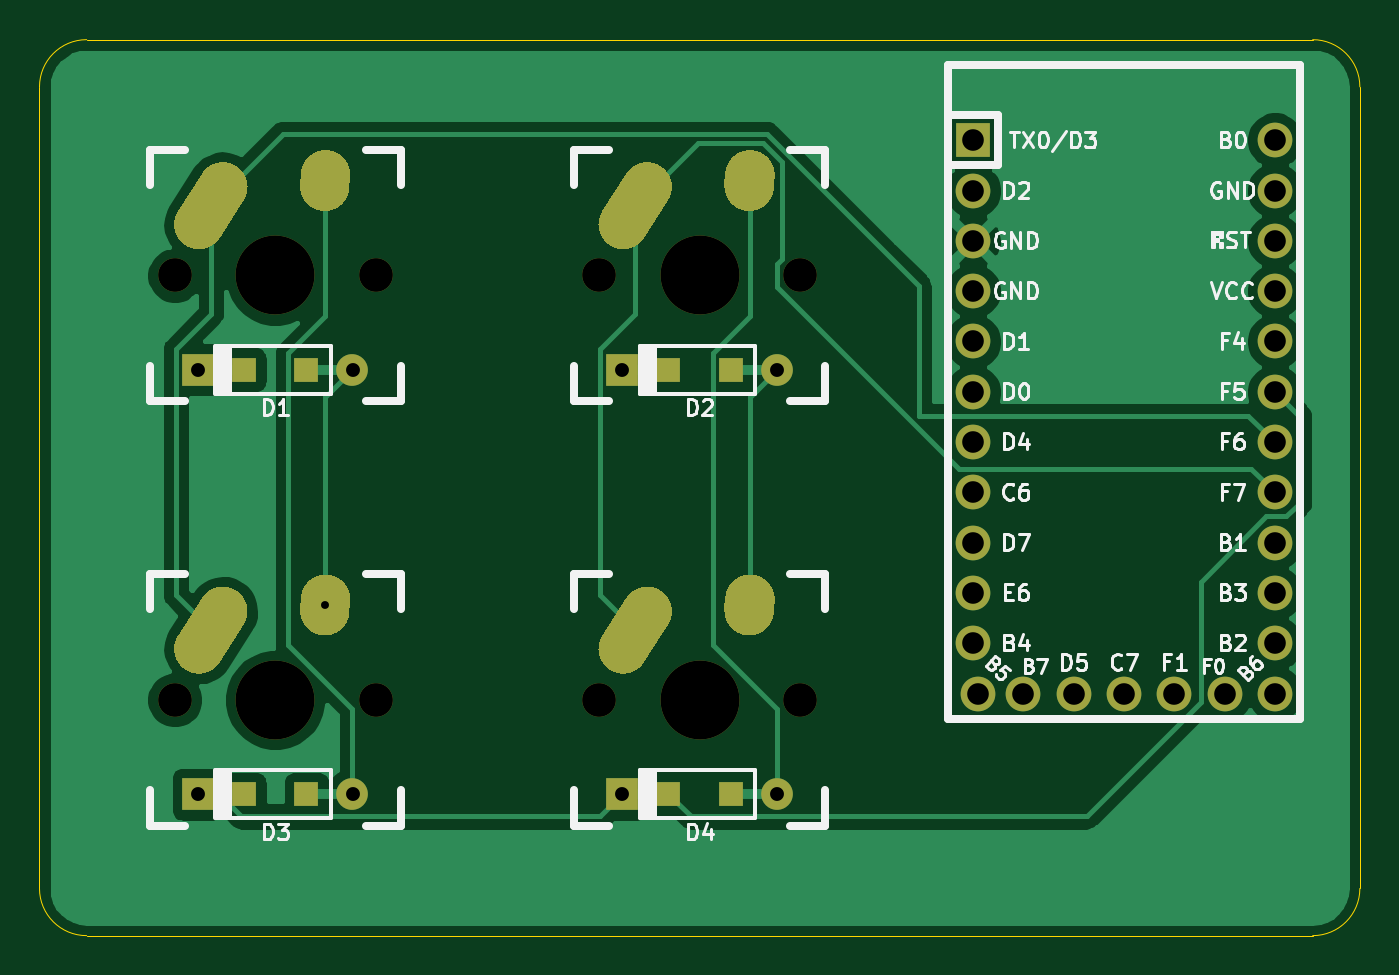
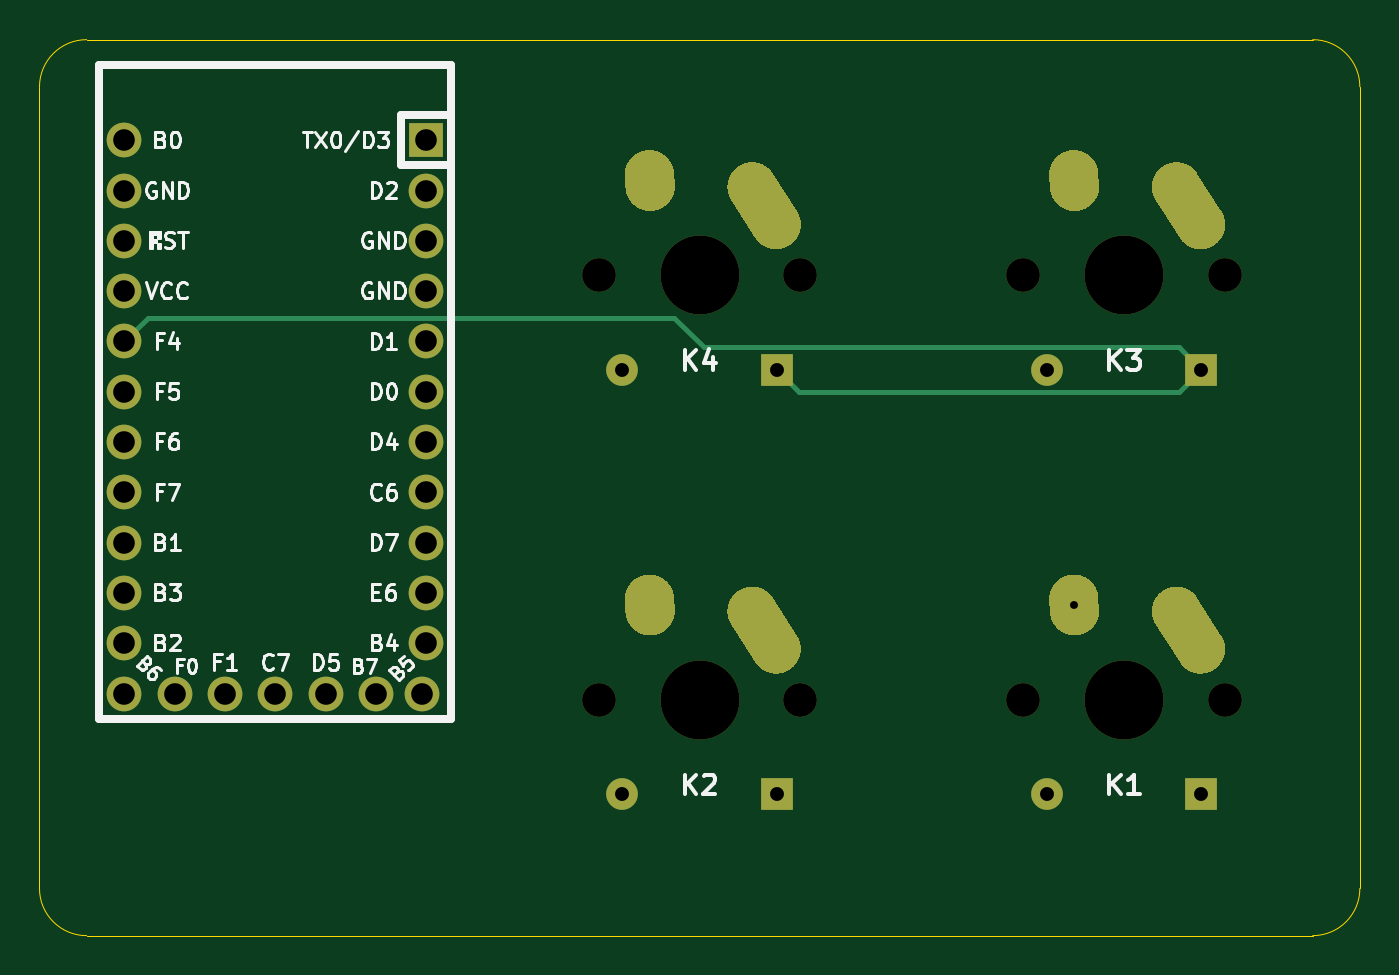
Circuit board: 11 layer files. Board 66.7 x 45.2 mm.
- bottom_copper: keeb-B_Cu.gbr (7400 bytes)
- bottom_mask: keeb-B_Mask.gbr (5031 bytes)
- paste: keeb-B_Paste.gbr (455 bytes)
- bottom_silk: keeb-B_SilkS.gbr (24735 bytes)
- outline: keeb-Edge_Cuts.gbr (995 bytes)
- top_copper: keeb-F_Cu.gbr (50135 bytes)
- top_mask: keeb-F_Mask.gbr (5287 bytes)
- paste: keeb-F_Paste.gbr (764 bytes)
- top_silk: keeb-F_SilkS.gbr (29151 bytes)
- drill: keeb-NPTH.drl (463 bytes)
- drill: keeb-PTH.drl (1315 bytes)

=== bottom_copper: keeb-B_Cu.gbr (7400 bytes, source omitted) ===
=== bottom_mask: keeb-B_Mask.gbr ===
%TF.GenerationSoftware,KiCad,Pcbnew,(5.1.9)-1*%
%TF.CreationDate,2021-02-14T16:54:30-05:00*%
%TF.ProjectId,keeb,6b656562-2e6b-4696-9361-645f70636258,rev?*%
%TF.SameCoordinates,Original*%
%TF.FileFunction,Soldermask,Bot*%
%TF.FilePolarity,Negative*%
%FSLAX46Y46*%
G04 Gerber Fmt 4.6, Leading zero omitted, Abs format (unit mm)*
G04 Created by KiCad (PCBNEW (5.1.9)-1) date 2021-02-14 16:54:30*
%MOMM*%
%LPD*%
G01*
G04 APERTURE LIST*
%ADD10C,1.600000*%
%ADD11R,1.600000X1.600000*%
%ADD12C,1.701800*%
%ADD13C,3.987800*%
%ADD14R,1.752600X1.752600*%
%ADD15C,1.752600*%
G04 APERTURE END LIST*
D10*
%TO.C,D1*%
X106293750Y-135731250D03*
D11*
X98493750Y-135731250D03*
%TD*%
%TO.C,D2*%
X119925000Y-135731250D03*
D10*
X127725000Y-135731250D03*
%TD*%
%TO.C,D3*%
X106293750Y-157162500D03*
D11*
X98493750Y-157162500D03*
%TD*%
%TO.C,D4*%
X119925000Y-157162500D03*
D10*
X127725000Y-157162500D03*
%TD*%
%TO.C,K1*%
G36*
G01*
X103646921Y-147814309D02*
X103686369Y-147235653D01*
G75*
G02*
X105018493Y-146073567I1247105J-85019D01*
G01*
X105018493Y-146073567D01*
G75*
G02*
X106180579Y-147405691I-85019J-1247105D01*
G01*
X106141131Y-147984347D01*
G75*
G02*
X104809007Y-149146433I-1247105J85019D01*
G01*
X104809007Y-149146433D01*
G75*
G02*
X103646921Y-147814309I85019J1247105D01*
G01*
G37*
G36*
G01*
X97480049Y-149157190D02*
X98688973Y-147259560D01*
G75*
G02*
X100414837Y-146876946I1054239J-671625D01*
G01*
X100414837Y-146876946D01*
G75*
G02*
X100797451Y-148602810I-671625J-1054239D01*
G01*
X99588527Y-150500440D01*
G75*
G02*
X97862663Y-150883054I-1054239J671625D01*
G01*
X97862663Y-150883054D01*
G75*
G02*
X97480049Y-149157190I671625J1054239D01*
G01*
G37*
D12*
X107473750Y-152400000D03*
X97313750Y-152400000D03*
D13*
X102393750Y-152400000D03*
%TD*%
%TO.C,K2*%
X123825000Y-152400000D03*
D12*
X118745000Y-152400000D03*
X128905000Y-152400000D03*
G36*
G01*
X118911299Y-149157190D02*
X120120223Y-147259560D01*
G75*
G02*
X121846087Y-146876946I1054239J-671625D01*
G01*
X121846087Y-146876946D01*
G75*
G02*
X122228701Y-148602810I-671625J-1054239D01*
G01*
X121019777Y-150500440D01*
G75*
G02*
X119293913Y-150883054I-1054239J671625D01*
G01*
X119293913Y-150883054D01*
G75*
G02*
X118911299Y-149157190I671625J1054239D01*
G01*
G37*
G36*
G01*
X125078171Y-147814309D02*
X125117619Y-147235653D01*
G75*
G02*
X126449743Y-146073567I1247105J-85019D01*
G01*
X126449743Y-146073567D01*
G75*
G02*
X127611829Y-147405691I-85019J-1247105D01*
G01*
X127572381Y-147984347D01*
G75*
G02*
X126240257Y-149146433I-1247105J85019D01*
G01*
X126240257Y-149146433D01*
G75*
G02*
X125078171Y-147814309I85019J1247105D01*
G01*
G37*
%TD*%
%TO.C,K3*%
G36*
G01*
X103646921Y-126383059D02*
X103686369Y-125804403D01*
G75*
G02*
X105018493Y-124642317I1247105J-85019D01*
G01*
X105018493Y-124642317D01*
G75*
G02*
X106180579Y-125974441I-85019J-1247105D01*
G01*
X106141131Y-126553097D01*
G75*
G02*
X104809007Y-127715183I-1247105J85019D01*
G01*
X104809007Y-127715183D01*
G75*
G02*
X103646921Y-126383059I85019J1247105D01*
G01*
G37*
G36*
G01*
X97480049Y-127725940D02*
X98688973Y-125828310D01*
G75*
G02*
X100414837Y-125445696I1054239J-671625D01*
G01*
X100414837Y-125445696D01*
G75*
G02*
X100797451Y-127171560I-671625J-1054239D01*
G01*
X99588527Y-129069190D01*
G75*
G02*
X97862663Y-129451804I-1054239J671625D01*
G01*
X97862663Y-129451804D01*
G75*
G02*
X97480049Y-127725940I671625J1054239D01*
G01*
G37*
X107473750Y-130968750D03*
X97313750Y-130968750D03*
D13*
X102393750Y-130968750D03*
%TD*%
%TO.C,K4*%
X123825000Y-130968750D03*
D12*
X118745000Y-130968750D03*
X128905000Y-130968750D03*
G36*
G01*
X118911299Y-127725940D02*
X120120223Y-125828310D01*
G75*
G02*
X121846087Y-125445696I1054239J-671625D01*
G01*
X121846087Y-125445696D01*
G75*
G02*
X122228701Y-127171560I-671625J-1054239D01*
G01*
X121019777Y-129069190D01*
G75*
G02*
X119293913Y-129451804I-1054239J671625D01*
G01*
X119293913Y-129451804D01*
G75*
G02*
X118911299Y-127725940I671625J1054239D01*
G01*
G37*
G36*
G01*
X125078171Y-126383059D02*
X125117619Y-125804403D01*
G75*
G02*
X126449743Y-124642317I1247105J-85019D01*
G01*
X126449743Y-124642317D01*
G75*
G02*
X127611829Y-125974441I-85019J-1247105D01*
G01*
X127572381Y-126553097D01*
G75*
G02*
X126240257Y-127715183I-1247105J85019D01*
G01*
X126240257Y-127715183D01*
G75*
G02*
X125078171Y-126383059I85019J1247105D01*
G01*
G37*
%TD*%
D14*
%TO.C,U1*%
X137636250Y-124142500D03*
D15*
X137636250Y-126682500D03*
X137636250Y-129222500D03*
X137636250Y-131762500D03*
X137636250Y-134302500D03*
X137636250Y-136842500D03*
X137636250Y-139382500D03*
X137636250Y-141922500D03*
X137636250Y-144462500D03*
X137636250Y-147002500D03*
X137636250Y-149542500D03*
X152876250Y-152082500D03*
X152876250Y-149542500D03*
X152876250Y-147002500D03*
X152876250Y-144462500D03*
X152876250Y-141922500D03*
X152876250Y-139382500D03*
X152876250Y-136842500D03*
X152876250Y-134302500D03*
X152876250Y-131762500D03*
X152876250Y-129222500D03*
X152876250Y-126682500D03*
X137864850Y-152082500D03*
X152876250Y-124142500D03*
X150336250Y-152082500D03*
X147796250Y-152082500D03*
X145256250Y-152082500D03*
X142716250Y-152082500D03*
X140176250Y-152082500D03*
%TD*%
M02*

=== paste: keeb-B_Paste.gbr ===
%TF.GenerationSoftware,KiCad,Pcbnew,(5.1.9)-1*%
%TF.CreationDate,2021-02-14T16:54:30-05:00*%
%TF.ProjectId,keeb,6b656562-2e6b-4696-9361-645f70636258,rev?*%
%TF.SameCoordinates,Original*%
%TF.FileFunction,Paste,Bot*%
%TF.FilePolarity,Positive*%
%FSLAX46Y46*%
G04 Gerber Fmt 4.6, Leading zero omitted, Abs format (unit mm)*
G04 Created by KiCad (PCBNEW (5.1.9)-1) date 2021-02-14 16:54:30*
%MOMM*%
%LPD*%
G01*
G04 APERTURE LIST*
G04 APERTURE END LIST*
M02*

=== bottom_silk: keeb-B_SilkS.gbr (24735 bytes, source omitted) ===
=== outline: keeb-Edge_Cuts.gbr ===
%TF.GenerationSoftware,KiCad,Pcbnew,(5.1.9)-1*%
%TF.CreationDate,2021-02-14T16:54:30-05:00*%
%TF.ProjectId,keeb,6b656562-2e6b-4696-9361-645f70636258,rev?*%
%TF.SameCoordinates,Original*%
%TF.FileFunction,Profile,NP*%
%FSLAX46Y46*%
G04 Gerber Fmt 4.6, Leading zero omitted, Abs format (unit mm)*
G04 Created by KiCad (PCBNEW (5.1.9)-1) date 2021-02-14 16:54:30*
%MOMM*%
%LPD*%
G01*
G04 APERTURE LIST*
%TA.AperFunction,Profile*%
%ADD10C,0.050000*%
%TD*%
G04 APERTURE END LIST*
D10*
X157162500Y-161925000D02*
G75*
G02*
X154781250Y-164306250I-2381250J0D01*
G01*
X90487500Y-121443750D02*
G75*
G02*
X92868750Y-119062500I2381250J0D01*
G01*
X92868750Y-164306250D02*
G75*
G02*
X90487500Y-161925000I0J2381250D01*
G01*
X154781250Y-119062500D02*
G75*
G02*
X157162500Y-121443750I0J-2381250D01*
G01*
X157162500Y-121443750D02*
X157162500Y-161925000D01*
X92868750Y-164306250D02*
X154781250Y-164306250D01*
X90487500Y-121443750D02*
X90487500Y-161925000D01*
X92868750Y-119062500D02*
X154781250Y-119062500D01*
M02*

=== top_copper: keeb-F_Cu.gbr (50135 bytes, source omitted) ===
=== top_mask: keeb-F_Mask.gbr ===
%TF.GenerationSoftware,KiCad,Pcbnew,(5.1.9)-1*%
%TF.CreationDate,2021-02-14T16:54:30-05:00*%
%TF.ProjectId,keeb,6b656562-2e6b-4696-9361-645f70636258,rev?*%
%TF.SameCoordinates,Original*%
%TF.FileFunction,Soldermask,Top*%
%TF.FilePolarity,Negative*%
%FSLAX46Y46*%
G04 Gerber Fmt 4.6, Leading zero omitted, Abs format (unit mm)*
G04 Created by KiCad (PCBNEW (5.1.9)-1) date 2021-02-14 16:54:30*
%MOMM*%
%LPD*%
G01*
G04 APERTURE LIST*
%ADD10C,1.600000*%
%ADD11R,1.600000X1.600000*%
%ADD12R,1.200000X1.200000*%
%ADD13C,1.701800*%
%ADD14C,3.987800*%
%ADD15R,1.752600X1.752600*%
%ADD16C,1.752600*%
G04 APERTURE END LIST*
D10*
%TO.C,D1*%
X106293750Y-135731250D03*
D11*
X98493750Y-135731250D03*
D12*
X100818750Y-135731250D03*
X103968750Y-135731250D03*
%TD*%
%TO.C,D2*%
X125400000Y-135731250D03*
X122250000Y-135731250D03*
D11*
X119925000Y-135731250D03*
D10*
X127725000Y-135731250D03*
%TD*%
%TO.C,D3*%
X106293750Y-157162500D03*
D11*
X98493750Y-157162500D03*
D12*
X100818750Y-157162500D03*
X103968750Y-157162500D03*
%TD*%
%TO.C,D4*%
X125400000Y-157162500D03*
X122250000Y-157162500D03*
D11*
X119925000Y-157162500D03*
D10*
X127725000Y-157162500D03*
%TD*%
%TO.C,K1*%
G36*
G01*
X103646921Y-147814309D02*
X103686369Y-147235653D01*
G75*
G02*
X105018493Y-146073567I1247105J-85019D01*
G01*
X105018493Y-146073567D01*
G75*
G02*
X106180579Y-147405691I-85019J-1247105D01*
G01*
X106141131Y-147984347D01*
G75*
G02*
X104809007Y-149146433I-1247105J85019D01*
G01*
X104809007Y-149146433D01*
G75*
G02*
X103646921Y-147814309I85019J1247105D01*
G01*
G37*
G36*
G01*
X97480049Y-149157190D02*
X98688973Y-147259560D01*
G75*
G02*
X100414837Y-146876946I1054239J-671625D01*
G01*
X100414837Y-146876946D01*
G75*
G02*
X100797451Y-148602810I-671625J-1054239D01*
G01*
X99588527Y-150500440D01*
G75*
G02*
X97862663Y-150883054I-1054239J671625D01*
G01*
X97862663Y-150883054D01*
G75*
G02*
X97480049Y-149157190I671625J1054239D01*
G01*
G37*
D13*
X107473750Y-152400000D03*
X97313750Y-152400000D03*
D14*
X102393750Y-152400000D03*
%TD*%
%TO.C,K2*%
X123825000Y-152400000D03*
D13*
X118745000Y-152400000D03*
X128905000Y-152400000D03*
G36*
G01*
X118911299Y-149157190D02*
X120120223Y-147259560D01*
G75*
G02*
X121846087Y-146876946I1054239J-671625D01*
G01*
X121846087Y-146876946D01*
G75*
G02*
X122228701Y-148602810I-671625J-1054239D01*
G01*
X121019777Y-150500440D01*
G75*
G02*
X119293913Y-150883054I-1054239J671625D01*
G01*
X119293913Y-150883054D01*
G75*
G02*
X118911299Y-149157190I671625J1054239D01*
G01*
G37*
G36*
G01*
X125078171Y-147814309D02*
X125117619Y-147235653D01*
G75*
G02*
X126449743Y-146073567I1247105J-85019D01*
G01*
X126449743Y-146073567D01*
G75*
G02*
X127611829Y-147405691I-85019J-1247105D01*
G01*
X127572381Y-147984347D01*
G75*
G02*
X126240257Y-149146433I-1247105J85019D01*
G01*
X126240257Y-149146433D01*
G75*
G02*
X125078171Y-147814309I85019J1247105D01*
G01*
G37*
%TD*%
%TO.C,K3*%
G36*
G01*
X103646921Y-126383059D02*
X103686369Y-125804403D01*
G75*
G02*
X105018493Y-124642317I1247105J-85019D01*
G01*
X105018493Y-124642317D01*
G75*
G02*
X106180579Y-125974441I-85019J-1247105D01*
G01*
X106141131Y-126553097D01*
G75*
G02*
X104809007Y-127715183I-1247105J85019D01*
G01*
X104809007Y-127715183D01*
G75*
G02*
X103646921Y-126383059I85019J1247105D01*
G01*
G37*
G36*
G01*
X97480049Y-127725940D02*
X98688973Y-125828310D01*
G75*
G02*
X100414837Y-125445696I1054239J-671625D01*
G01*
X100414837Y-125445696D01*
G75*
G02*
X100797451Y-127171560I-671625J-1054239D01*
G01*
X99588527Y-129069190D01*
G75*
G02*
X97862663Y-129451804I-1054239J671625D01*
G01*
X97862663Y-129451804D01*
G75*
G02*
X97480049Y-127725940I671625J1054239D01*
G01*
G37*
X107473750Y-130968750D03*
X97313750Y-130968750D03*
D14*
X102393750Y-130968750D03*
%TD*%
%TO.C,K4*%
X123825000Y-130968750D03*
D13*
X118745000Y-130968750D03*
X128905000Y-130968750D03*
G36*
G01*
X118911299Y-127725940D02*
X120120223Y-125828310D01*
G75*
G02*
X121846087Y-125445696I1054239J-671625D01*
G01*
X121846087Y-125445696D01*
G75*
G02*
X122228701Y-127171560I-671625J-1054239D01*
G01*
X121019777Y-129069190D01*
G75*
G02*
X119293913Y-129451804I-1054239J671625D01*
G01*
X119293913Y-129451804D01*
G75*
G02*
X118911299Y-127725940I671625J1054239D01*
G01*
G37*
G36*
G01*
X125078171Y-126383059D02*
X125117619Y-125804403D01*
G75*
G02*
X126449743Y-124642317I1247105J-85019D01*
G01*
X126449743Y-124642317D01*
G75*
G02*
X127611829Y-125974441I-85019J-1247105D01*
G01*
X127572381Y-126553097D01*
G75*
G02*
X126240257Y-127715183I-1247105J85019D01*
G01*
X126240257Y-127715183D01*
G75*
G02*
X125078171Y-126383059I85019J1247105D01*
G01*
G37*
%TD*%
D15*
%TO.C,U1*%
X137636250Y-124142500D03*
D16*
X137636250Y-126682500D03*
X137636250Y-129222500D03*
X137636250Y-131762500D03*
X137636250Y-134302500D03*
X137636250Y-136842500D03*
X137636250Y-139382500D03*
X137636250Y-141922500D03*
X137636250Y-144462500D03*
X137636250Y-147002500D03*
X137636250Y-149542500D03*
X152876250Y-152082500D03*
X152876250Y-149542500D03*
X152876250Y-147002500D03*
X152876250Y-144462500D03*
X152876250Y-141922500D03*
X152876250Y-139382500D03*
X152876250Y-136842500D03*
X152876250Y-134302500D03*
X152876250Y-131762500D03*
X152876250Y-129222500D03*
X152876250Y-126682500D03*
X137864850Y-152082500D03*
X152876250Y-124142500D03*
X150336250Y-152082500D03*
X147796250Y-152082500D03*
X145256250Y-152082500D03*
X142716250Y-152082500D03*
X140176250Y-152082500D03*
%TD*%
M02*

=== paste: keeb-F_Paste.gbr ===
%TF.GenerationSoftware,KiCad,Pcbnew,(5.1.9)-1*%
%TF.CreationDate,2021-02-14T16:54:30-05:00*%
%TF.ProjectId,keeb,6b656562-2e6b-4696-9361-645f70636258,rev?*%
%TF.SameCoordinates,Original*%
%TF.FileFunction,Paste,Top*%
%TF.FilePolarity,Positive*%
%FSLAX46Y46*%
G04 Gerber Fmt 4.6, Leading zero omitted, Abs format (unit mm)*
G04 Created by KiCad (PCBNEW (5.1.9)-1) date 2021-02-14 16:54:30*
%MOMM*%
%LPD*%
G01*
G04 APERTURE LIST*
%ADD10R,1.200000X1.200000*%
G04 APERTURE END LIST*
D10*
%TO.C,D1*%
X100818750Y-135731250D03*
X103968750Y-135731250D03*
%TD*%
%TO.C,D2*%
X125400000Y-135731250D03*
X122250000Y-135731250D03*
%TD*%
%TO.C,D3*%
X100818750Y-157162500D03*
X103968750Y-157162500D03*
%TD*%
%TO.C,D4*%
X125400000Y-157162500D03*
X122250000Y-157162500D03*
%TD*%
M02*

=== top_silk: keeb-F_SilkS.gbr (29151 bytes, source omitted) ===
=== drill: keeb-NPTH.drl ===
M48
; DRILL file {KiCad (5.1.9)-1} date 02/14/21 16:54:47
; FORMAT={-:-/ absolute / inch / decimal}
; #@! TF.CreationDate,2021-02-14T16:54:47-05:00
; #@! TF.GenerationSoftware,Kicad,Pcbnew,(5.1.9)-1
; #@! TF.FileFunction,NonPlated,1,2,NPTH
FMAT,2
INCH
T1C0.0670
T2C0.1570
%
G90
G05
T1
X3.8312Y-5.1562
X3.8312Y-6.0
X4.2313Y-5.1562
X4.2313Y-6.0
X4.675Y-5.1562
X4.675Y-6.0
X5.075Y-5.1562
X5.075Y-6.0
T2
X4.0312Y-5.1562
X4.0312Y-6.0
X4.875Y-5.1562
X4.875Y-6.0
T0
M30

=== drill: keeb-PTH.drl ===
M48
; DRILL file {KiCad (5.1.9)-1} date 02/14/21 16:54:47
; FORMAT={-:-/ absolute / inch / decimal}
; #@! TF.CreationDate,2021-02-14T16:54:47-05:00
; #@! TF.GenerationSoftware,Kicad,Pcbnew,(5.1.9)-1
; #@! TF.FileFunction,Plated,1,2,PTH
FMAT,2
INCH
T1C0.0157
T2C0.0276
T3C0.0430
T4C0.0591
%
G90
G05
T1
X4.1305Y-5.8114
T2
X3.8777Y-5.3438
X3.8777Y-6.1875
X4.1848Y-5.3438
X4.1848Y-6.1875
X4.7215Y-5.3438
X4.7215Y-6.1875
X5.0285Y-5.3438
X5.0285Y-6.1875
T3
X5.4188Y-4.8875
X5.4188Y-4.9875
X5.4188Y-5.0875
X5.4188Y-5.1875
X5.4188Y-5.2875
X5.4188Y-5.3875
X5.4188Y-5.4875
X5.4188Y-5.5875
X5.4188Y-5.6875
X5.4188Y-5.7875
X5.4188Y-5.8875
X5.4277Y-5.9875
X5.5187Y-5.9875
X5.6187Y-5.9875
X5.7188Y-5.9875
X5.8187Y-5.9875
X5.9188Y-5.9875
X6.0187Y-4.8875
X6.0187Y-4.9875
X6.0187Y-5.0875
X6.0187Y-5.1875
X6.0187Y-5.2875
X6.0187Y-5.3875
X6.0187Y-5.4875
X6.0187Y-5.5875
X6.0187Y-5.6875
X6.0187Y-5.7875
X6.0187Y-5.8875
X6.0187Y-5.9875
T4
G00X3.9269Y-4.9803
M15
G01X3.8793Y-5.055
M16
G05
G00X3.9269Y-5.8241
M15
G01X3.8793Y-5.8988
M16
G05
G00X4.1312Y-4.9563
M15
G01X4.1297Y-4.9791
M16
G05
G00X4.1312Y-5.8
M15
G01X4.1297Y-5.8228
M16
G05
G00X4.7706Y-4.9803
M15
G01X4.7231Y-5.055
M16
G05
G00X4.7706Y-5.8241
M15
G01X4.7231Y-5.8988
M16
G05
G00X4.975Y-4.9563
M15
G01X4.9734Y-4.9791
M16
G05
G00X4.975Y-5.8
M15
G01X4.9734Y-5.8228
M16
G05
T0
M30

